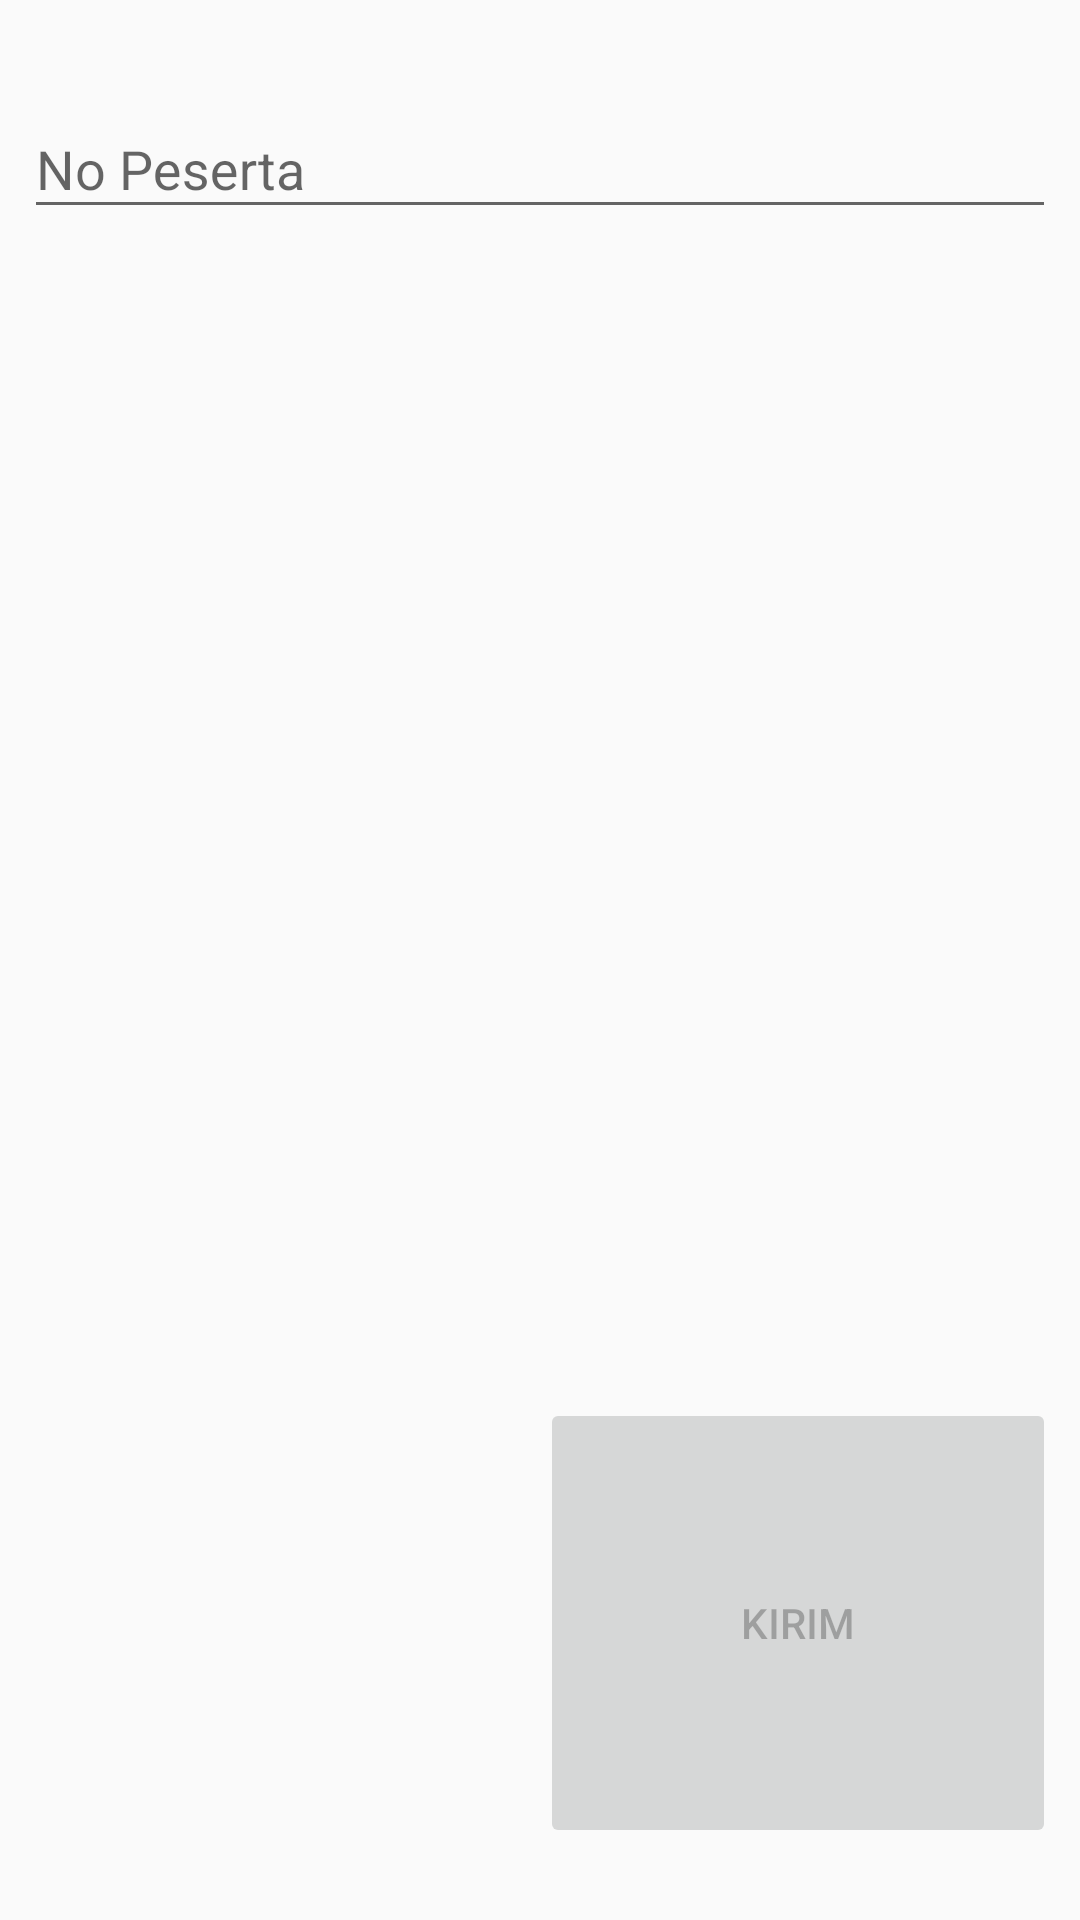

Produce the Android XML layout that renders to this screen, including the resource entries it uses.
<!-- AndroidManifest.xml: application theme AppTheme -->
<!-- res/layout/fragment_tester_vertical_jump.xml -->
<ScrollView xmlns:android="http://schemas.android.com/apk/res/android"
    xmlns:app="http://schemas.android.com/apk/res-auto"
    xmlns:tools="http://schemas.android.com/tools"
    android:layout_width="match_parent"
    android:layout_height="match_parent"
    android:background="@color/md_white_1000"
    android:fillViewport="true"
    tools:context="com.github.syafiqq.fitnesscounter.role.tester.controller.tester.fragment.VerticalJump">

    <android.support.constraint.ConstraintLayout
        android:layout_width="match_parent"
        android:layout_height="wrap_content"
        android:paddingBottom="16dp"
        android:paddingTop="16dp">

        <android.support.design.widget.TextInputLayout
            android:id="@+id/_0_0"
            android:layout_width="0dp"
            android:layout_height="wrap_content"
            android:layout_marginEnd="8dp"
            android:layout_marginStart="8dp"
            android:layout_marginTop="8dp"
            app:layout_constraintEnd_toEndOf="parent"
            app:layout_constraintStart_toStartOf="parent"
            app:layout_constraintTop_toTopOf="parent">

            <android.support.design.widget.TextInputEditText
                android:id="@+id/edittext_participant"
                android:layout_width="match_parent"
                android:layout_height="wrap_content"
                android:hint="@string/label_participant"
                android:inputType="numberSigned" />
        </android.support.design.widget.TextInputLayout>

        <android.support.design.widget.TextInputLayout
            android:id="@+id/_0_1"
            android:layout_width="0dp"
            android:layout_height="wrap_content"
            android:layout_marginTop="24dp"
            app:layout_constraintEnd_toEndOf="@+id/_0_0"
            app:layout_constraintStart_toStartOf="@+id/_0_0"
            app:layout_constraintTop_toBottomOf="@+id/_0_0">

            <android.support.design.widget.TextInputEditText
                android:id="@+id/edittext_raihan_tegak"
                android:layout_width="match_parent"
                android:layout_height="wrap_content"
                android:hint="@string/hint_vertical_jump_raihan_tegak"
                android:inputType="numberDecimal" />
        </android.support.design.widget.TextInputLayout>

        <android.support.design.widget.TextInputLayout
            android:id="@+id/_0_2"
            android:layout_width="0dp"
            android:layout_height="wrap_content"
            android:layout_marginTop="8dp"
            app:layout_constraintEnd_toEndOf="@+id/_0_1"
            app:layout_constraintStart_toStartOf="@+id/_0_1"
            app:layout_constraintTop_toBottomOf="@+id/_0_1">

            <android.support.design.widget.TextInputEditText
                android:id="@+id/edittext_jump_1"
                android:layout_width="match_parent"
                android:layout_height="wrap_content"
                android:hint="@string/hint_vertical_jump_loncatan_1"
                android:inputType="numberDecimal" />
        </android.support.design.widget.TextInputLayout>

        <android.support.design.widget.TextInputLayout
            android:id="@+id/_0_3"
            android:layout_width="0dp"
            android:layout_height="wrap_content"
            android:layout_marginTop="8dp"
            app:layout_constraintEnd_toEndOf="@+id/_0_2"
            app:layout_constraintStart_toStartOf="@+id/_0_2"
            app:layout_constraintTop_toBottomOf="@+id/_0_2">

            <android.support.design.widget.TextInputEditText
                android:id="@+id/edittext_jump_2"
                android:layout_width="match_parent"
                android:layout_height="wrap_content"
                android:hint="@string/hint_vertical_jump_loncatan_2"
                android:inputType="numberDecimal" />
        </android.support.design.widget.TextInputLayout>

        <android.support.design.widget.TextInputLayout
            android:id="@+id/_0_4"
            android:layout_width="0dp"
            android:layout_height="wrap_content"
            android:layout_marginTop="8dp"
            app:layout_constraintEnd_toEndOf="@+id/_0_3"
            app:layout_constraintStart_toStartOf="@+id/_0_3"
            app:layout_constraintTop_toBottomOf="@+id/_0_3">

            <android.support.design.widget.TextInputEditText
                android:id="@+id/edittext_jump_3"
                android:layout_width="match_parent"
                android:layout_height="wrap_content"
                android:hint="@string/hint_vertical_jump_loncatan_3"
                android:inputType="numberDecimal" />
        </android.support.design.widget.TextInputLayout>

        <android.support.design.widget.TextInputLayout
            android:id="@+id/_0_5"
            android:layout_width="0dp"
            android:layout_height="wrap_content"
            android:layout_marginBottom="63dp"
            android:layout_marginTop="8dp"
            app:layout_constraintBottom_toTopOf="@+id/button_send"
            app:layout_constraintEnd_toEndOf="@+id/_0_4"
            app:layout_constraintStart_toStartOf="@+id/_0_4"
            app:layout_constraintTop_toBottomOf="@+id/_0_4"
            app:layout_constraintVertical_bias="0.0">

            <android.support.design.widget.TextInputEditText
                android:id="@+id/edittext_deviation"
                android:layout_width="match_parent"
                android:layout_height="wrap_content"
                android:enabled="false"
                android:hint="@string/hint_vertical_jump_deviation"
                android:inputType="numberDecimal" />
        </android.support.design.widget.TextInputLayout>

        <Button
            android:id="@+id/button_send"
            android:layout_width="0dp"
            android:layout_height="150dp"
            android:layout_marginBottom="8dp"
            android:layout_marginEnd="8dp"
            android:layout_marginRight="8dp"
            android:enabled="false"
            android:text="@string/command_send"
            app:layout_constraintBottom_toBottomOf="parent"
            app:layout_constraintEnd_toEndOf="parent"
            app:layout_constraintStart_toStartOf="@+id/_0_5" />

        <android.support.constraint.Group
            android:id="@+id/group_entry"
            android:layout_width="wrap_content"
            android:layout_height="wrap_content"
            android:visibility="gone"
            app:constraint_referenced_ids="_0_4,_0_2,_0_1,_0_5,_0_3"
            tools:ignore="MissingConstraints"
            tools:layout_editor_absoluteY="16dp" />
    </android.support.constraint.ConstraintLayout>
</ScrollView>
<!-- resources referenced by this layout -->
<resources>
  <string name="command_send">Kirim</string>
  <string name="hint_vertical_jump_deviation">Selisih</string>
  <string name="hint_vertical_jump_loncatan_1">Loncatan 1</string>
  <string name="hint_vertical_jump_loncatan_2">Loncatan 2</string>
  <string name="hint_vertical_jump_loncatan_3">Locantan 3</string>
  <string name="hint_vertical_jump_raihan_tegak">Raihan Tegak</string>
  <string name="label_participant">No Peserta</string>
  <style name="AppTheme" parent="Theme.AppCompat.Light.DarkActionBar">
          
          <item name="colorPrimary">@color/colorPrimary</item>
          <item name="colorPrimaryDark">@color/colorPrimaryDark</item>
          <item name="colorAccent">@color/colorAccent</item>
      </style>
  <color name="colorPrimary">#3F51B5</color>
  <color name="colorPrimaryDark">#303F9F</color>
  <color name="colorAccent">#FF4081</color>
</resources>
